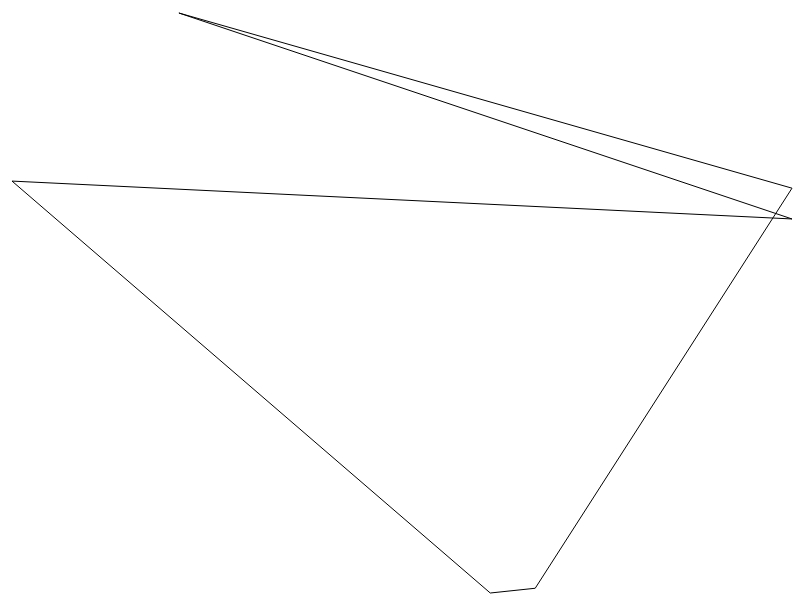
D3 v5 page, settled after 360 driven frames (6 s of simulated time); the page loaded 1 data file(s).


// ── app.js
const width = 800;
const height = 600;

d3.csv('bounds.csv', d => ({
	x: +d.x,
	y: +d.y
})).then(data => {
	const x = d3.scaleLinear()
				.domain(d3.extent(data, d => d.x))
				.range([10, width - 10]);

	const y = d3.scaleLinear()
				.domain(d3.extent(data, d => d.y))
				.range([10, height - 10]);
	
	const line = d3.line()
				.x(d => x(d.x))
				.y(d => y(d.y));

	console.log(line(data))

	let svg = d3.select("#viz").append("svg").attr("viewBox", `0 0 ${width} ${height}`);

	svg.append("path")
		.attr("fill", "none")
		.attr("stroke", "black")
		.attr("d", line(data));
	
});


### data: bounds.csv
var, x, y
x0, 61, 106
x1, 304, 122
x2, 113, 35
x3, 304, 109
x4, 224, 278
x5, 210, 280
x6, 61, 106
x7, 61, 106